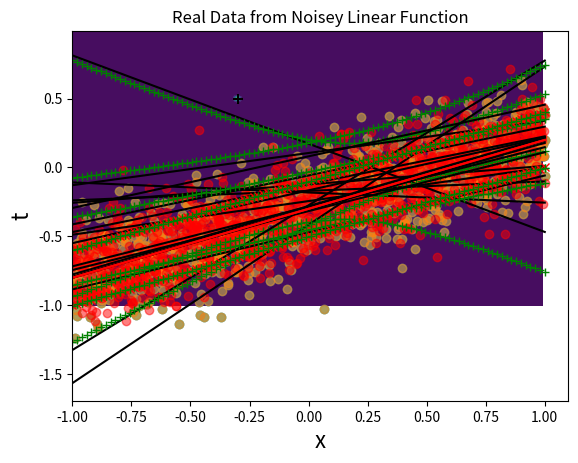

Reproduce this figure in Python.
import numpy as np
from numpy.random import normal, uniform
from scipy.stats import multivariate_normal as mv_norm
import matplotlib.pyplot as plt
%matplotlib inline

def real_function(a_0, a_1, noise_sigma, x):
    """
    Evaluates the real function
    """
    N = len(x)
    if noise_sigma==0:
        # Recovers the true function
        return a_0 + a_1*x
    else:
        return a_0 + a_1*x + normal(0, noise_sigma, N)

class LinearBayes(object):
    """
    A class that holds parameter prior/posterior and handles 
    the hyper-parameter updates with new data
    
    Note:  variables starting with "v_" indicate Nx1 dimensional 
        column vectors, those starting with "m_" indicate 
        matrices, and those starting with "a_" indicate 
        1xN dimensional arrays.
    
    Args:
        a_m0 (np.array): prior mean vector of size 1xM
        m_S0 (np.ndarray): prior covariance matrix of size MxM
        beta (float): known real-data noise precision
        
    """
    def __init__(self, a_m0, m_S0, beta):
        self.prior = mv_norm(mean=a_m0, cov=m_S0)
        self.v_m0 = a_m0.reshape(a_m0.shape + (1,)) #reshape to column vector
        self.m_S0 = m_S0
        self.beta = beta
        
        self.v_mN = self.v_m0
        self.m_SN = self.m_S0
        self.posterior = self.prior
           
    def get_phi(self, a_x):
        """
        Returns the design matrix of size (NxM) for a feature vector v_x.
        In this case, this function merely adds the phi_0 dummy basis
        that's equal to 1 for all elements.
        
        Args:
            a_x (np.array): input features of size 1xN
        """
        m_phi = np.ones((len(a_x), 2))
        m_phi[:, 1] = a_x
        return m_phi
        
    def set_posterior(self, a_x, a_t):
        """
        Updates mN and SN given vectors of x-values and t-values
        """
        # Need to convert v_t from an array into a column vector
        # to correctly compute matrix multiplication
        v_t = a_t.reshape(a_t.shape + (1,))

        m_phi = self.get_phi(a_x)
        
        self.m_SN = np.linalg.inv(np.linalg.inv(self.m_S0) + self.beta*m_phi.T.dot(m_phi))
        self.v_mN = self.m_SN.dot(np.linalg.inv(self.m_S0).dot(self.v_m0) + \
                                      self.beta*m_phi.T.dot(v_t))
        
        self.posterior = mv_norm(mean=self.v_mN.flatten(), cov=self.m_SN)

    
    def prediction_limit(self, a_x, stdevs):
        """
        Calculates the limit that's "stdevs" standard deviations
        away from the mean at a given value of x.
        
        Args:
            a_x (np.array): x-axis values of size 1xN
            stdevs (float): Number of standard deviations away from
                the mean to calculate the prediction limit
        
        Returns:
            np.array: the prediction limit "stdevs" standard deviations
                away from the mean corresponding to x-values in "v_x"
        
        """
        N = len(a_x)
        m_x = self.get_phi(a_x).T.reshape((2, 1, N))
        
        predictions = []
        for idx in range(N):
            x = m_x[:,:,idx]
            sig_sq_x = 1/self.beta + x.T.dot(self.m_SN.dot(x))
            mean_x = self.v_mN.T.dot(x)
            predictions.append((mean_x+stdevs*np.sqrt(sig_sq_x)).flatten())
        return np.concatenate(predictions)
    
    def generate_data(self, a_x):
        N = len(a_x)
        m_x = self.get_phi(a_x).T.reshape((2, 1, N))
        
        predictions = []
        for idx in range(N):
            x = m_x[:,:,idx]
            sig_sq_x = 1/self.beta + x.T.dot(self.m_SN.dot(x))
            mean_x = self.v_mN.T.dot(x)
            predictions.append(normal(mean_x.flatten(), np.sqrt(sig_sq_x)))
        return np.array(predictions)
    
    def make_contour(self, a_x, a_y, real_parms=[], N=0):
        """
        A helper function to generate contour plots of our probability distribution
        """
        pos = np.empty(a_x.shape + (2,))
        pos[:, :, 0] = a_x
        pos[:, :, 1] = a_y

        plt.contourf(a_x, a_y, self.posterior.pdf(pos), 20)
        plt.xlabel('$w_0$', fontsize=16)
        plt.ylabel('$w_1$', fontsize=16)
        
        if real_parms:
            plt.scatter(real_parms[0], real_parms[1], marker='+', c='black', s=60)
            
        _ = plt.title('Distribution for Weight Parameters using %d datapoint(s)' % N, fontsize=10)
    
    def make_scatter(self, a_x, a_t, real_parms, samples=None, stdevs=None):
        """
        A helper function to plot noisey data, the true function, 
        and optionally a set of lines specified by the nested array of
        weights of size NxM where N is number of lines, M is 2 for 
        this simple model
        """
        plt.scatter(a_x, a_t, alpha=0.5)
        plt.xlabel('x')
        plt.ylabel('t')

        plt.plot([-1, 1], real_function(real_parms[0], real_parms[1], 0, np.array([-1., 1.])), 'r')

        _ = plt.title('Real Data from Noisey Linear Function')
        
        if samples:
            weights = self.posterior.rvs(samples)
            for weight in weights: 
                plt.plot([-1, 1], real_function(weight[0], weight[1], 0, np.array([-1., 1.])), 'black')
                _ = plt.title('Lines Sampled from Posterior Distribution vs Real Line and Data')
                
        if stdevs:
            a_xrange = np.linspace(-1, 1, 100)
            y_upper = self.prediction_limit(a_xrange, stdevs)
            y_lower = self.prediction_limit(a_xrange, -stdevs)
            plt.plot(a_xrange, y_upper, '+', c='green', linewidth=4.0)
            plt.plot(a_xrange, y_lower, '+', c='green', linewidth=4.0)
            _ = plt.title('Lines Sampled from Posterior Distribution vs Real Line and Data')

# Real function parameters
a_0 = -0.3
a_1 = 0.5
noise_sigma = 0.2
beta = 1/noise_sigma**2
# Generate input features from uniform distribution
np.random.seed(20) # Set the seed so we can get reproducible results
x_real = uniform(-1, 1, 1000)
# Evaluate the real function for training example inputs
t_real = real_function(a_0, a_1, noise_sigma, x_real)

alpha = 2.0
v_m0 = np.array([0., 0.])
m_S0 = 1/alpha*np.identity(2)

linbayes = LinearBayes(v_m0, m_S0, beta)

linbayes.make_scatter(x_real, t_real, real_parms = [a_0, a_1])

x, y = np.mgrid[-1:1:.01, -1:1:.01]
linbayes.make_contour(x, y, real_parms=[a_0, a_1], N=0)

N=1
linbayes.make_scatter(x_real[0:N], t_real[0:N], real_parms=[a_0, a_1])

linbayes.set_posterior(x_real[0:N], t_real[0:N])
linbayes.make_contour(x, y, real_parms=[a_0, a_1], N=N)

linbayes.make_scatter(x_real[0:N], t_real[0:N], real_parms=[a_0, a_1], samples=5)

linbayes.make_scatter(x_real[0:N], t_real[0:N], real_parms=[a_0, a_1], stdevs=1)

N=2
linbayes.make_scatter(x_real[0:N], t_real[0:N], real_parms=[a_0, a_1])

linbayes.set_posterior(x_real[0:N], t_real[0:N])
linbayes.make_contour(x, y, real_parms=[a_0, a_1], N=N)

linbayes.make_scatter(x_real[0:N], t_real[0:N], real_parms=[a_0, a_1], samples=5, stdevs=1)

N=10
linbayes.make_scatter(x_real[0:N], t_real[0:N], real_parms=[a_0, a_1])

linbayes.set_posterior(x_real[0:N], t_real[0:N])
linbayes.make_contour(x, y, real_parms=[a_0, a_1], N=N)

linbayes.make_scatter(x_real[0:N], t_real[0:N], real_parms=[a_0, a_1], samples=5, stdevs=1)

N=1000
linbayes.make_scatter(x_real[0:N], t_real[0:N], real_parms=[a_0, a_1])

linbayes.set_posterior(x_real[0:N], t_real[0:N])
linbayes.make_contour(x, y, real_parms=[a_0, a_1], N=N)

linbayes.make_scatter(x_real[0:N], t_real[0:N], real_parms=[a_0, a_1], samples=5, stdevs=1)

a_x = np.linspace(-1, 1, 100)
plt.plot(a_x, real_function(a_0 + noise_sigma, a_1, 0, a_x), 'x', c='r', linewidth=1.0)
plt.plot(a_x, real_function(a_0 - noise_sigma, a_1, 0, a_x), 'x', c='r', linewidth=1.0)
linbayes.make_scatter([], [], real_parms=[a_0, a_1], stdevs=1)
_ = plt.title('Noise and Parameter Confidence Around True Function')

a_x = np.linspace(-1, 1, 1000)
linbayes.make_scatter(x_real[0:N], t_real[0:N], real_parms=[a_0, a_1])
_ = plt.scatter(a_x, linbayes.generate_data(a_x), c='r', alpha=0.5)